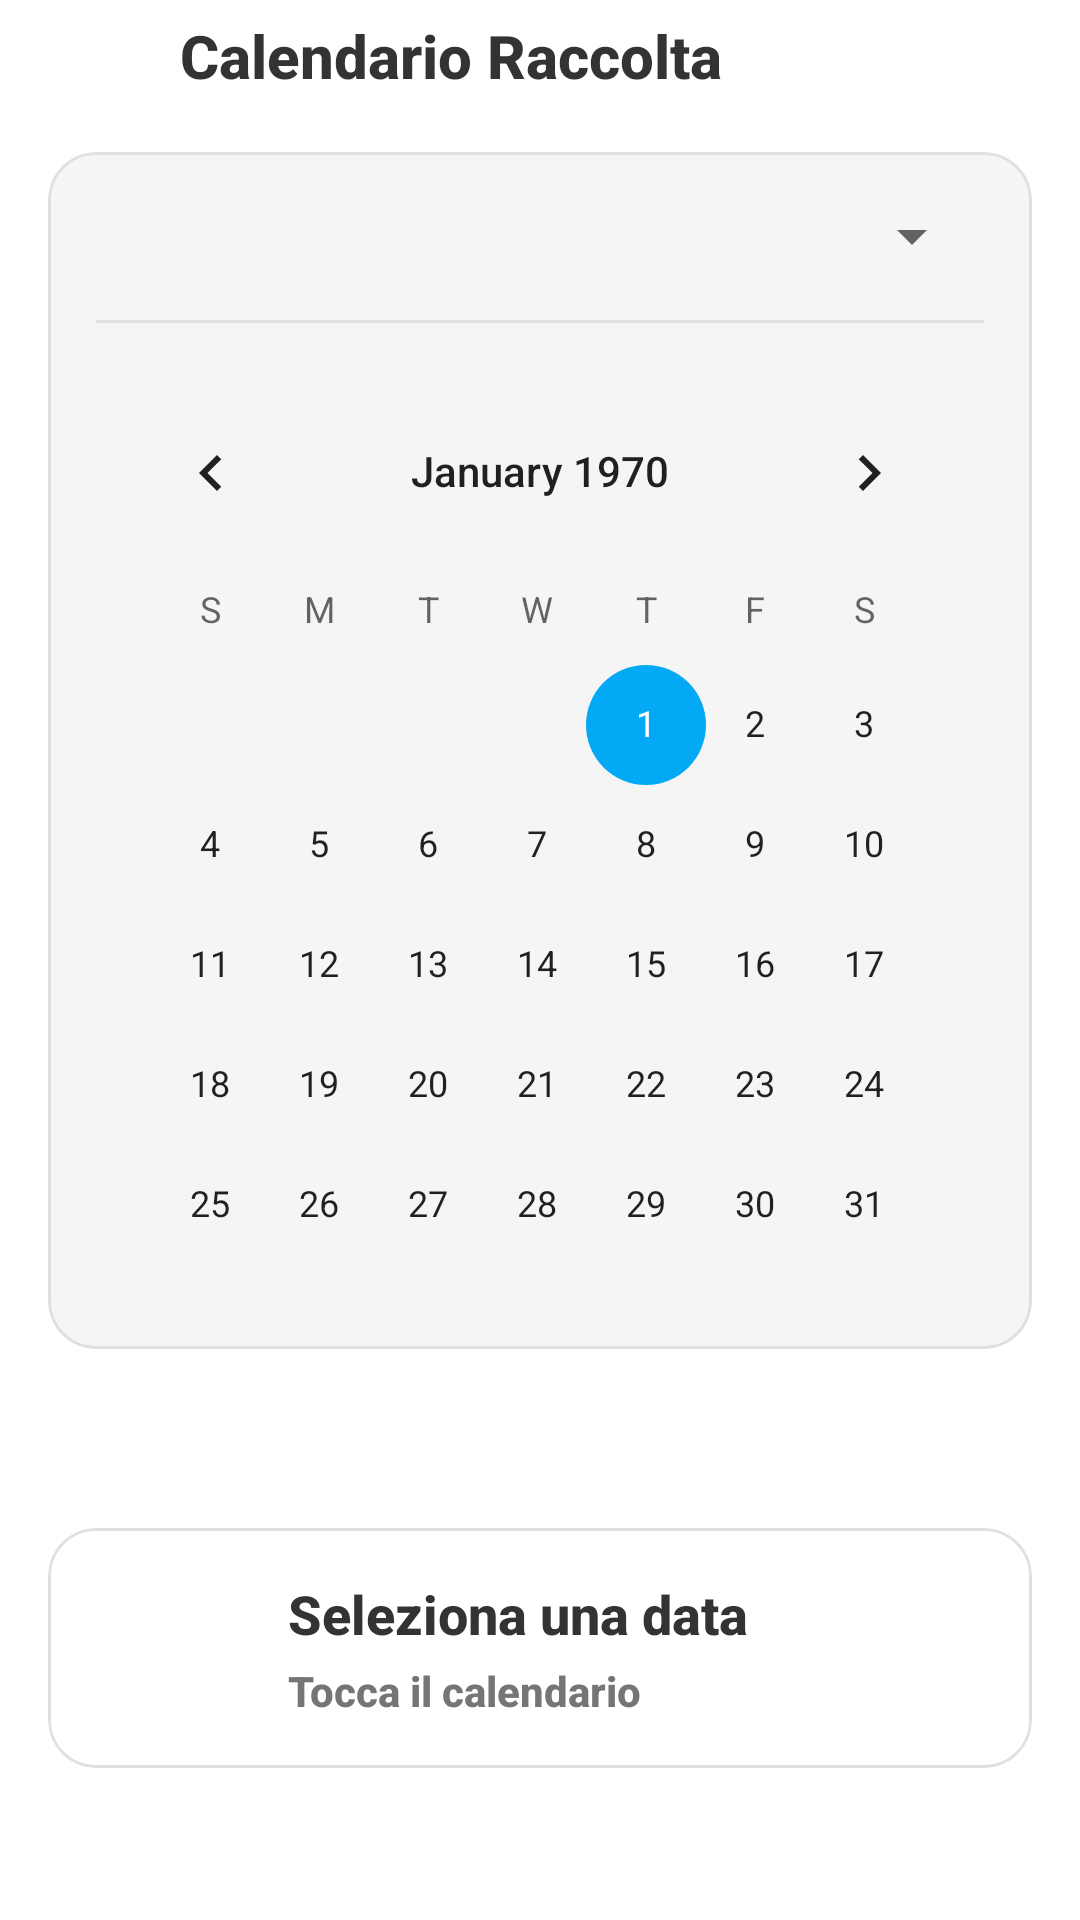

Reconstruct the res/layout file that produces this screen, plus the resources it refers to.
<!-- AndroidManifest.xml: application theme Theme.RaccoltApp -->
<!-- res/layout/fragment_calendar.xml -->
<?xml version="1.0" encoding="utf-8"?>
<androidx.core.widget.NestedScrollView
    xmlns:android="http://schemas.android.com/apk/res/android"
    xmlns:app="http://schemas.android.com/apk/res-auto"
    xmlns:tools="http://schemas.android.com/tools"
    android:layout_width="match_parent"
    android:layout_height="match_parent"
    android:background="@color/bg_white"
    android:fillViewport="true"
    tools:context=".ui.CalendarFragment">

    <LinearLayout
        android:layout_width="match_parent"
        android:layout_height="wrap_content"
        android:orientation="vertical"
        android:padding="16dp"
        android:layout_marginTop="-12dp">

        <LinearLayout
            android:layout_width="match_parent"
            android:layout_height="wrap_content"
            android:layout_marginBottom="16dp"
            android:layout_marginTop="-2dp"
            android:gravity="center_vertical"
            android:orientation="horizontal">

            <ImageView
                android:layout_width="32dp"
                android:layout_height="32dp"
                android:src="@drawable/ic_calendarhq"
                app:tint="@color/primary_green" />

            <TextView
                android:id="@+id/tv_calendar_title"
                android:layout_width="wrap_content"
                android:layout_height="wrap_content"
                android:layout_marginStart="12dp"
                android:text="Calendario Raccolta"
                android:textColor="@color/text_dark"
                android:textSize="20sp"
                android:textStyle="bold" />
        </LinearLayout>

        <com.google.android.material.card.MaterialCardView
            android:layout_width="match_parent"
            android:layout_height="wrap_content"
            app:cardBackgroundColor="#F5F5F5"
            app:cardCornerRadius="16dp"
            app:cardElevation="0dp"
            app:strokeColor="#E0E0E0"
            app:strokeWidth="1dp">

            <LinearLayout
                android:layout_width="match_parent"
                android:layout_height="wrap_content"
                android:orientation="vertical"
                android:padding="16dp">

                <Spinner
                    android:id="@+id/spinner_comuni"
                    android:layout_width="match_parent"
                    android:layout_height="wrap_content"
                    android:layout_marginBottom="16dp"
                    android:padding="4dp" />

                <View
                    android:layout_width="match_parent"
                    android:layout_height="1dp"
                    android:layout_marginBottom="16dp"
                    android:background="#E0E0E0" />

                <CalendarView
                    android:id="@+id/calendar_view"
                    android:layout_width="match_parent"
                    android:layout_height="310dp"
                    android:layout_gravity="center_horizontal" />

            </LinearLayout>

        </com.google.android.material.card.MaterialCardView>

        <LinearLayout
            android:layout_width="match_parent"
            android:layout_height="wrap_content"
            android:layout_marginTop="20dp"
            android:layout_marginBottom="0dp"
            android:gravity="center_vertical"
            android:orientation="horizontal"
            android:paddingTop="5dp">

            <TextView
                android:id="@+id/selected_date_text"
                android:layout_width="wrap_content"
                android:layout_height="wrap_content"
                android:layout_marginBottom="12dp"
                android:layout_marginTop="1dp"
                tools:text="Ritiro previsto per il 15 Gennaio:"
                android:textColor="@color/text_dark"
                android:textStyle="bold"
                android:textSize="16sp"/>

        </LinearLayout>

        <com.google.android.material.card.MaterialCardView
            android:id="@+id/card_waste_result"
            android:layout_width="match_parent"
            android:layout_height="wrap_content"
            app:cardBackgroundColor="@android:color/white"
            app:cardCornerRadius="16dp"
            app:cardElevation="0dp"
            app:strokeColor="#E0E0E0"
            app:strokeWidth="1dp">  <LinearLayout
            android:layout_width="match_parent"
            android:layout_height="wrap_content"
            android:gravity="center_vertical"
            android:orientation="horizontal"
            android:padding="16dp">

            <FrameLayout
                android:layout_width="48dp"
                android:layout_height="48dp">
                <ImageView
                    android:id="@+id/img_waste_icon_calendar"
                    android:layout_width="32dp"
                    android:layout_height="32dp"
                    android:layout_gravity="center"
                    android:src="@drawable/ic_calendarhq"
                    app:tint="@color/text_grey"/>
            </FrameLayout>

            <LinearLayout
                android:layout_width="0dp"
                android:layout_height="wrap_content"
                android:layout_weight="1"
                android:layout_marginStart="16dp"
                android:orientation="vertical">

                <TextView
                    android:id="@+id/tv_waste_type_calendar"
                    android:layout_width="wrap_content"
                    android:layout_height="wrap_content"
                    android:text="Seleziona una data"
                    android:textColor="@color/text_dark"
                    android:textSize="18sp"
                    android:textStyle="bold" />

                <TextView
                    android:id="@+id/tv_waste_time_calendar"
                    android:layout_width="wrap_content"
                    android:layout_height="wrap_content"
                    android:layout_marginTop="4dp"
                    android:text="Tocca il calendario"
                    android:textColor="@color/text_grey"
                    android:textSize="14sp"
                    android:textStyle="bold"/> </LinearLayout>

        </LinearLayout>
        </com.google.android.material.card.MaterialCardView>



    </LinearLayout>
</androidx.core.widget.NestedScrollView>
<!-- resources referenced by this layout -->
<resources>
  <color name="bg_white">#FFFFFF</color>
  <color name="primary_green">#2ECC71</color>
  <color name="text_dark">#333333</color>
  <color name="text_grey">#757575</color>
  <style name="Theme.RaccoltApp" parent="Theme.MaterialComponents.DayNight.NoActionBar">
          
          <item name="colorPrimary">@color/primary</item>
          <item name="colorPrimaryVariant">@color/primary_dark</item>
          <item name="colorOnPrimary">@color/white</item>
          
          <item name="colorSecondary">@color/accent</item>
          <item name="colorSecondaryVariant">@color/accent_dark</item>
          <item name="colorOnSecondary">@color/white</item>
          
          <item name="android:colorBackground">@color/background</item>
          <item name="colorSurface">@color/surface</item>
          <item name="colorOnSurface">@color/text_primary</item>
          
          <item name="android:statusBarColor">?attr/colorPrimaryVariant</item>
          
          <item name="android:fontFamily">sans-serif-medium</item>
      </style>
  <color name="primary">#4CAF50</color>
  <color name="primary_dark">#388E3C</color>
  <color name="white">#FFFFFFFF</color>
  <color name="accent">#03A9F4</color>
  <color name="accent_dark">#0288D1</color>
  <color name="background">#F5F5F5</color>
  <color name="surface">#FFFFFF</color>
  <color name="text_primary">#212121</color>
</resources>
